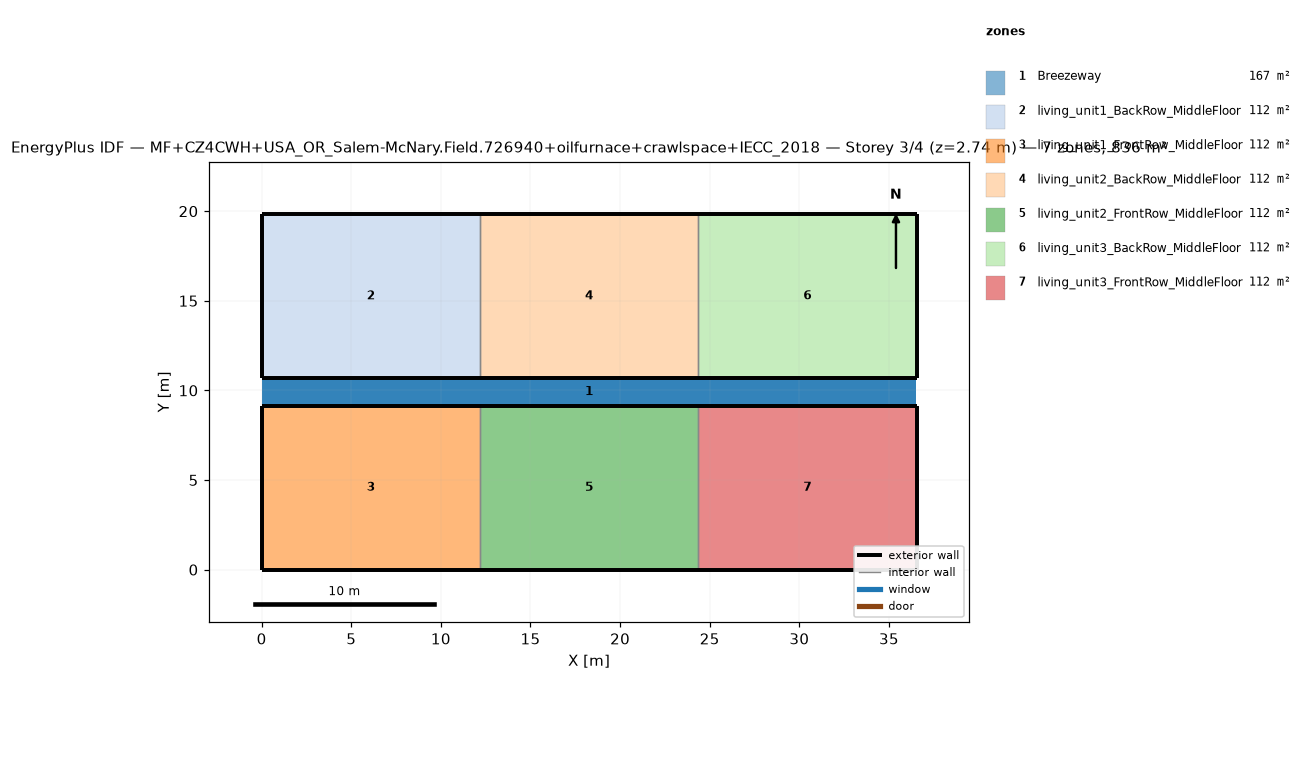
=== STOREY PLAN SPEC (per zone: floor XY polygon, exterior-wall plan segments, windows/doors) ===
zone 1: Breezeway  (167.0 m²)
  floor: (36.54, 9.16) (0.00, 9.16) (0.00, 10.68) (36.54, 10.68)
  floor: (36.54, 9.16) (0.00, 9.16) (0.00, 10.68) (36.54, 10.68)
  floor: (36.54, 9.16) (0.00, 9.16) (0.00, 10.68) (36.54, 10.68)
zone 2: living_unit1_BackRow_MiddleFloor  (111.5 m²)
  floor: (12.18, 10.68) (0.00, 10.68) (0.00, 19.84) (12.18, 19.84)
  exterior wall: (0.00, 10.68) – (12.18, 10.68)  [12.2 m]
  exterior wall: (12.18, 19.84) – (0.00, 19.84)  [12.2 m]
  exterior wall: (0.00, 19.84) – (0.00, 10.68)  [9.2 m]
  interior walls: 1
zone 3: living_unit1_FrontRow_MiddleFloor  (111.5 m²)
  floor: (12.18, 0.00) (0.00, 0.00) (0.00, 9.16) (12.18, 9.16)
  exterior wall: (0.00, 0.00) – (12.18, 0.00)  [12.2 m]
  exterior wall: (12.18, 9.16) – (0.00, 9.16)  [12.2 m]
  exterior wall: (0.00, 9.16) – (0.00, 0.00)  [9.2 m]
  interior walls: 1
zone 4: living_unit2_BackRow_MiddleFloor  (111.5 m²)
  floor: (24.36, 10.68) (12.18, 10.68) (12.18, 19.84) (24.36, 19.84)
  exterior wall: (12.18, 10.68) – (24.36, 10.68)  [12.2 m]
  exterior wall: (24.36, 19.84) – (12.18, 19.84)  [12.2 m]
  interior walls: 2
zone 5: living_unit2_FrontRow_MiddleFloor  (111.5 m²)
  floor: (24.36, 0.00) (12.18, 0.00) (12.18, 9.16) (24.36, 9.16)
  exterior wall: (12.18, 0.00) – (24.36, 0.00)  [12.2 m]
  exterior wall: (24.36, 9.16) – (12.18, 9.16)  [12.2 m]
  interior walls: 2
zone 6: living_unit3_BackRow_MiddleFloor  (111.5 m²)
  floor: (36.54, 10.68) (24.36, 10.68) (24.36, 19.84) (36.54, 19.84)
  exterior wall: (24.36, 10.68) – (36.54, 10.68)  [12.2 m]
  exterior wall: (36.54, 10.68) – (36.54, 19.84)  [9.2 m]
  exterior wall: (36.54, 19.84) – (24.36, 19.84)  [12.2 m]
  interior walls: 1
zone 7: living_unit3_FrontRow_MiddleFloor  (111.5 m²)
  floor: (36.54, 0.00) (24.36, 0.00) (24.36, 9.16) (36.54, 9.16)
  exterior wall: (24.36, 0.00) – (36.54, 0.00)  [12.2 m]
  exterior wall: (36.54, 0.00) – (36.54, 9.16)  [9.2 m]
  exterior wall: (36.54, 9.16) – (24.36, 9.16)  [12.2 m]
  interior walls: 1

=== DERIVED (storey summary) ===
Building: MF+CZ4CWH+USA_OR_Salem-McNary.Field.726940+oilfurnace+crawlspace+IECC_2018
Storey: 3 of 4  (floor level z = 2.74 m)
Storey gross floor area: 836.2 m²
Zones on this storey: 7
  - Breezeway: floor 167.0 m²
  - living_unit1_BackRow_MiddleFloor: floor 111.5 m²; exterior wall 33.5 m (86.9 m²); WWR 0.0%
  - living_unit1_FrontRow_MiddleFloor: floor 111.5 m²; exterior wall 33.5 m (86.9 m²); WWR 0.0%
  - living_unit2_BackRow_MiddleFloor: floor 111.5 m²; exterior wall 24.4 m (63.1 m²); WWR 0.0%
  - living_unit2_FrontRow_MiddleFloor: floor 111.5 m²; exterior wall 24.4 m (63.1 m²); WWR 0.0%
  - living_unit3_BackRow_MiddleFloor: floor 111.5 m²; exterior wall 33.5 m (86.9 m²); WWR 0.0%
  - living_unit3_FrontRow_MiddleFloor: floor 111.5 m²; exterior wall 33.5 m (86.9 m²); WWR 0.0%
Zone adjacency (shared interzone walls):
  - living_unit1_BackRow_MiddleFloor ↔ living_unit2_BackRow_MiddleFloor
  - living_unit1_FrontRow_MiddleFloor ↔ living_unit2_FrontRow_MiddleFloor
  - living_unit2_BackRow_MiddleFloor ↔ living_unit3_BackRow_MiddleFloor
  - living_unit2_FrontRow_MiddleFloor ↔ living_unit3_FrontRow_MiddleFloor